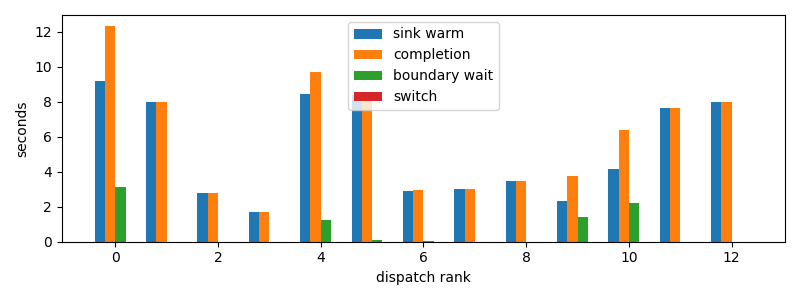

Values plotted in this chart, from the file beside it:
dispatch_rank, id, action, first_token_s, sink_warm_s, completion_s, source_boundary_wait_s, switch_downtime_s
0, codex:a9de70aa-f71f-9b95-5469-d6b3ec0b3f…, R, 9.081, 9.213, 12.35, 3.135, 2.5987625122070312e-05
1, codex:b3070edb-ef84-2a59-177e-4b7291e2ae…, S, 7.987, 7.987, 7.988, 3.647804260253906e-05, 1.239776611328125e-05
2, codex:ae694cc1-4887-7ade-f085-b22a801120…, R, 2.775, 2.775, 2.775, 5.888938903808594e-05, 5.245208740234375e-06
3, codex:fdd895ad-51f8-486e-c57b-0cc8111eee…, R, 1.714, 1.714, 1.714, 2.0265579223632812e-05, 5.0067901611328125e-06
4, codex:e6744833-786a-9c87-c539-3a40cda506…, S, 8.463, 8.463, 9.695, 1.232, 2.3365020751953125e-05
5, codex:362639e1-f680-4bda-bd1e-8f149f7717…, R, 8.197, 8.365, 8.448, 0.0833, 1.7881393432617188e-05
6, codex:773fe603-6c37-a82b-eb79-8a2c5c0d1c…, R, 2.877, 2.877, 2.937, 0.0593, 2.2172927856445312e-05
7, codex:7de80c9c-04b3-49a8-66a8-dedbd1acb8…, R, 3.014, 3.014, 3.014, 0.0001225, 1.52587890625e-05
8, codex:41e93e85-eff7-106f-9736-224049baed…, R, 3.323, 3.462, 3.462, 3.62396240234375e-05, 5.7220458984375e-06
9, claude:beb7fbf4-6556-b9f2-f2be-d69abc179…, R, 2.345, 2.345, 3.757, 1.412, 4.029273986816406e-05
10, codex:e717fd54-aecf-8710-559b-8d23833866…, R, 4.102, 4.181, 6.415, 2.234, 1.1682510375976562e-05
11, codex:e4fa4daa-9887-f50a-b110-c9378383c7…, R, 7.625, 7.625, 7.625, 1.811981201171875e-05, 6.4373016357421875e-06
12, claude:3ab49446-c806-6a06-d8f3-51d00da9a…, R, 7.842, 7.998, 7.999, 1.8358230590820312e-05, 4.0531158447265625e-06
